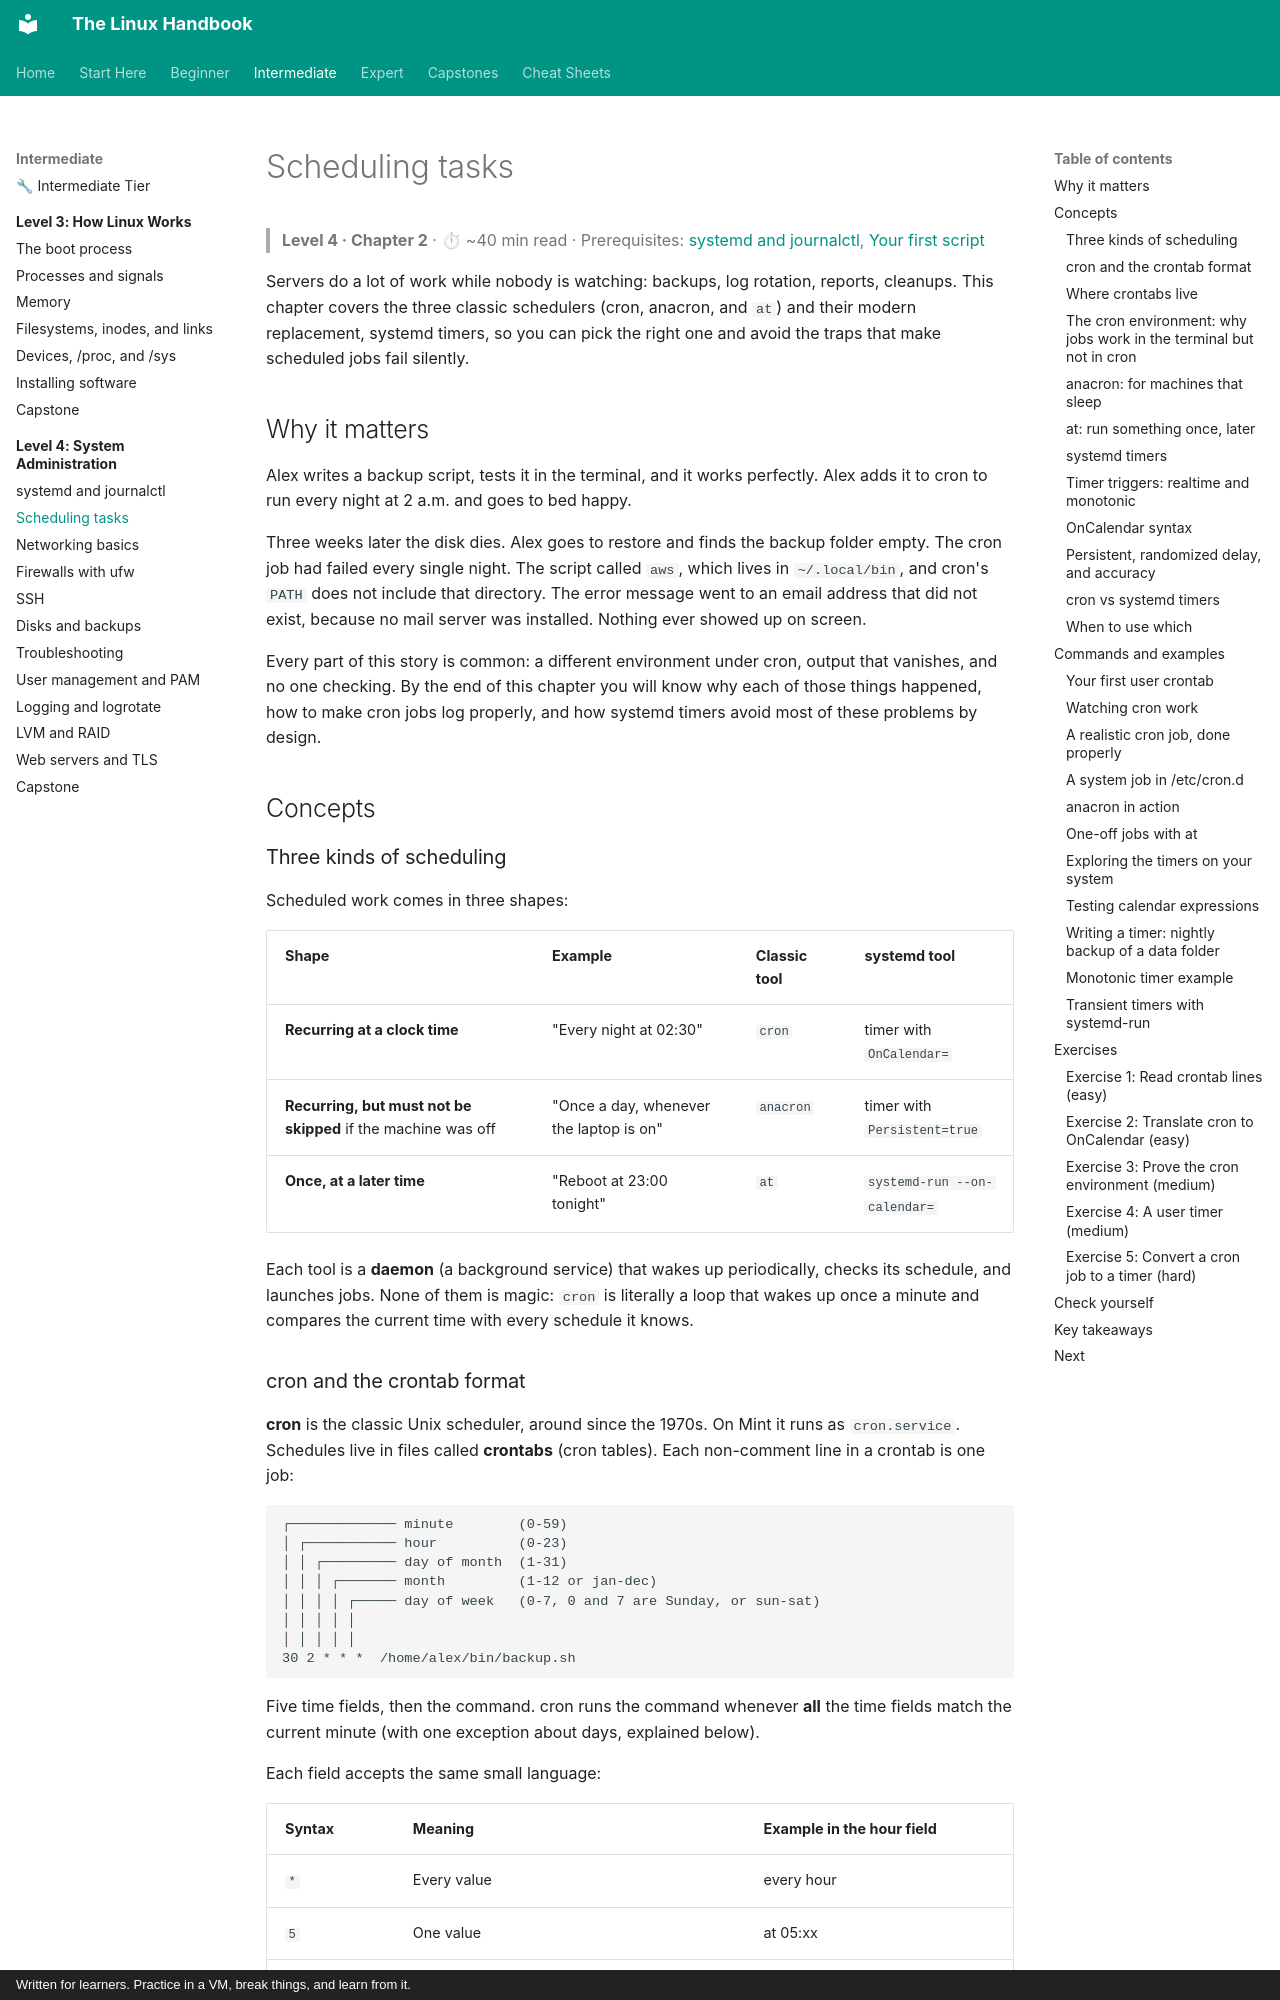

repository: astroboy1183/linux-handbook · page: chapters/04-sysadmin/02-scheduling/index.html · generator: mkdocs · copyright: Written for learners. Practice in a VM, break things, and learn from it.

# Scheduling tasks

> **Level 4 · Chapter 2** · ⏱ ~40 min read · Prerequisites: [systemd and journalctl](01-systemd-and-journalctl.md), [Your first script](../02-scripting/01-first-script.md)

Servers do a lot of work while nobody is watching: backups, log rotation, reports, cleanups. This chapter covers the three classic schedulers (cron, anacron, and `at`) and their modern replacement, systemd timers, so you can pick the right one and avoid the traps that make scheduled jobs fail silently.

## Why it matters

Alex writes a backup script, tests it in the terminal, and it works perfectly. Alex adds it to cron to run every night at 2 a.m. and goes to bed happy.

Three weeks later the disk dies. Alex goes to restore and finds the backup folder empty. The cron job had failed every single night. The script called `aws`, which lives in `~/.local/bin`, and cron's `PATH` does not include that directory. The error message went to an email address that did not exist, because no mail server was installed. Nothing ever showed up on screen.

Every part of this story is common: a different environment under cron, output that vanishes, and no one checking. By the end of this chapter you will know why each of those things happened, how to make cron jobs log properly, and how systemd timers avoid most of these problems by design.

## Concepts

### Three kinds of scheduling

Scheduled work comes in three shapes:

| Shape | Example | Classic tool | systemd tool |
|-------|---------|--------------|--------------|
| **Recurring at a clock time** | "Every night at 02:30" | `cron` | timer with `OnCalendar=` |
| **Recurring, but must not be skipped** if the machine was off | "Once a day, whenever the laptop is on" | `anacron` | timer with `Persistent=true` |
| **Once, at a later time** | "Reboot at 23:00 tonight" | `at` | `systemd-run --on-calendar=` |

Each tool is a **daemon** (a background service) that wakes up periodically, checks its schedule, and launches jobs. None of them is magic: `cron` is literally a loop that wakes up once a minute and compares the current time with every schedule it knows.
